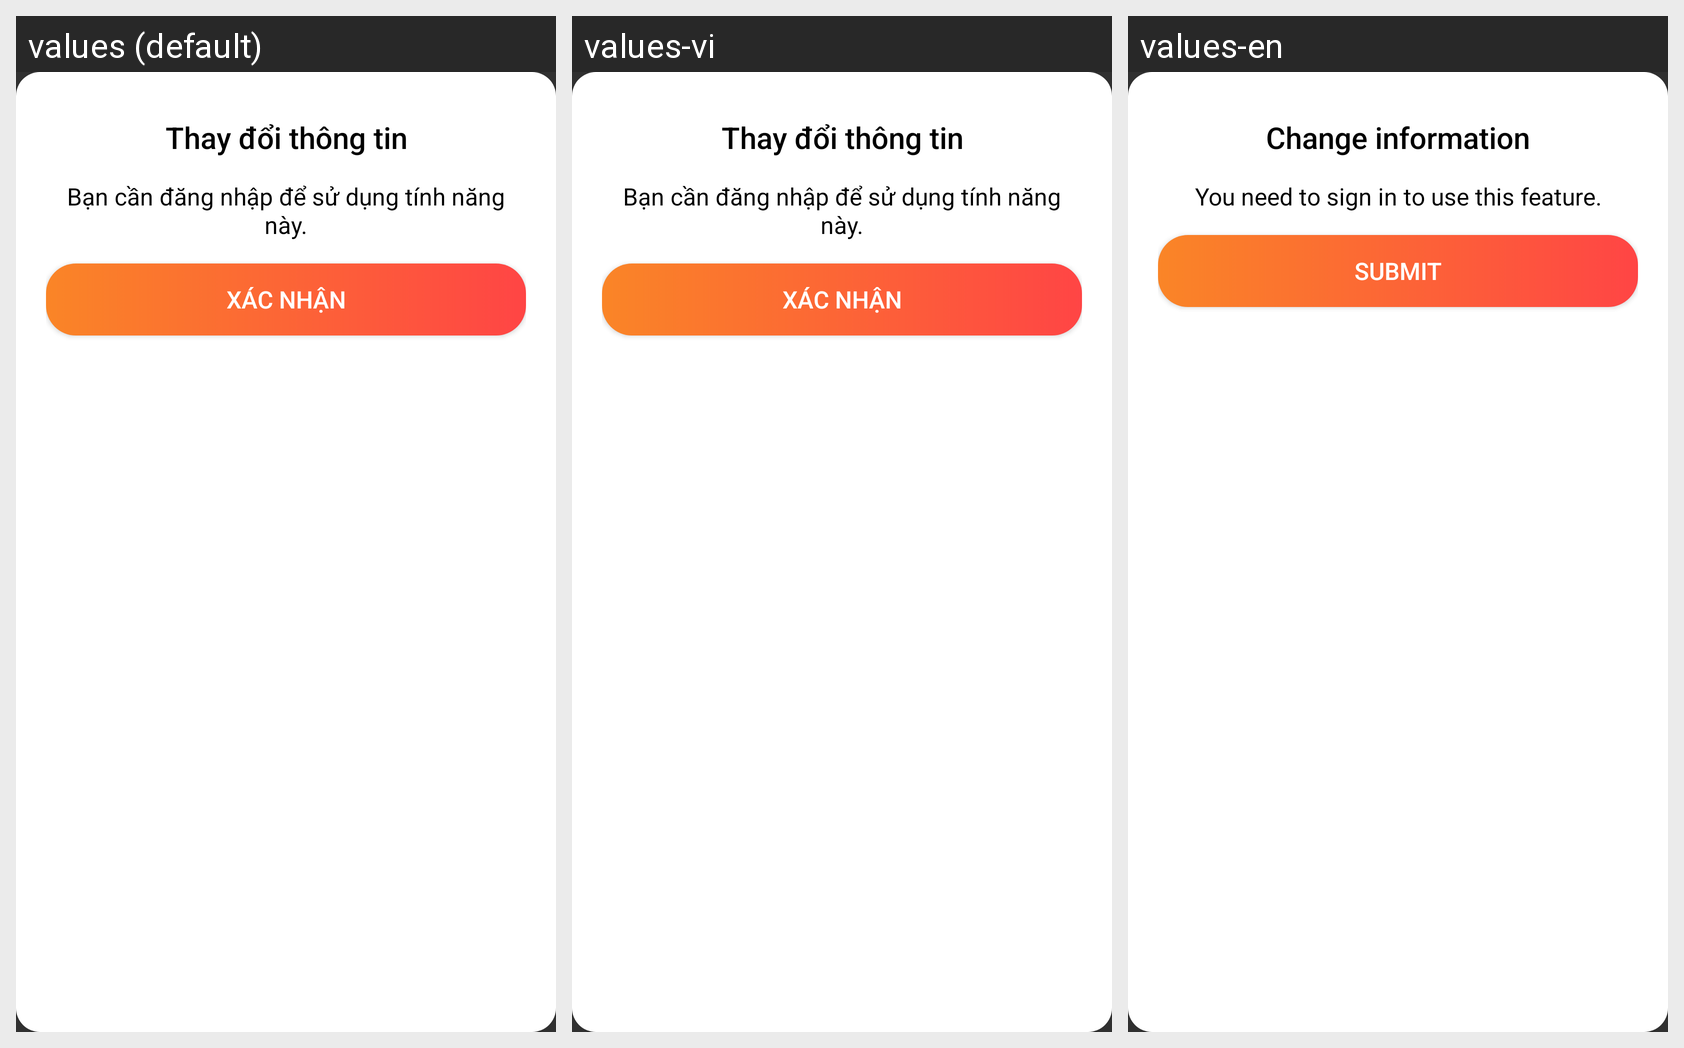

Locale-by-locale string values for the Android screen shown in this grid:
Android screen res/layout/dialogchangeinfo_custom_alert.xml rendered under 3 locales, left to right: values (default), values-vi, values-en. Device: Nexus 5 (rendered at 1080×1920; each locale shown at half size, 540×960, under a caption strip naming it); theme Theme.Pandora.
Strings drawn on this screen, with the default value and each locale's value (text and hints the layout hard-codes, and strings that could not be matched under every locale, appear in the picture but are not listed):

changeInfomation
  values: Thay đổi thông tin
  values-vi: Thay đổi thông tin
  values-en: Change information

needSignIn
  values: Bạn cần đăng nhập để sử dụng tính năng này.
  values-vi: Bạn cần đăng nhập để sử dụng tính năng này.
  values-en: You need to sign in to use this feature.

submit
  values: Xác nhận
  values-vi: Xác nhận
  values-en: Submit
